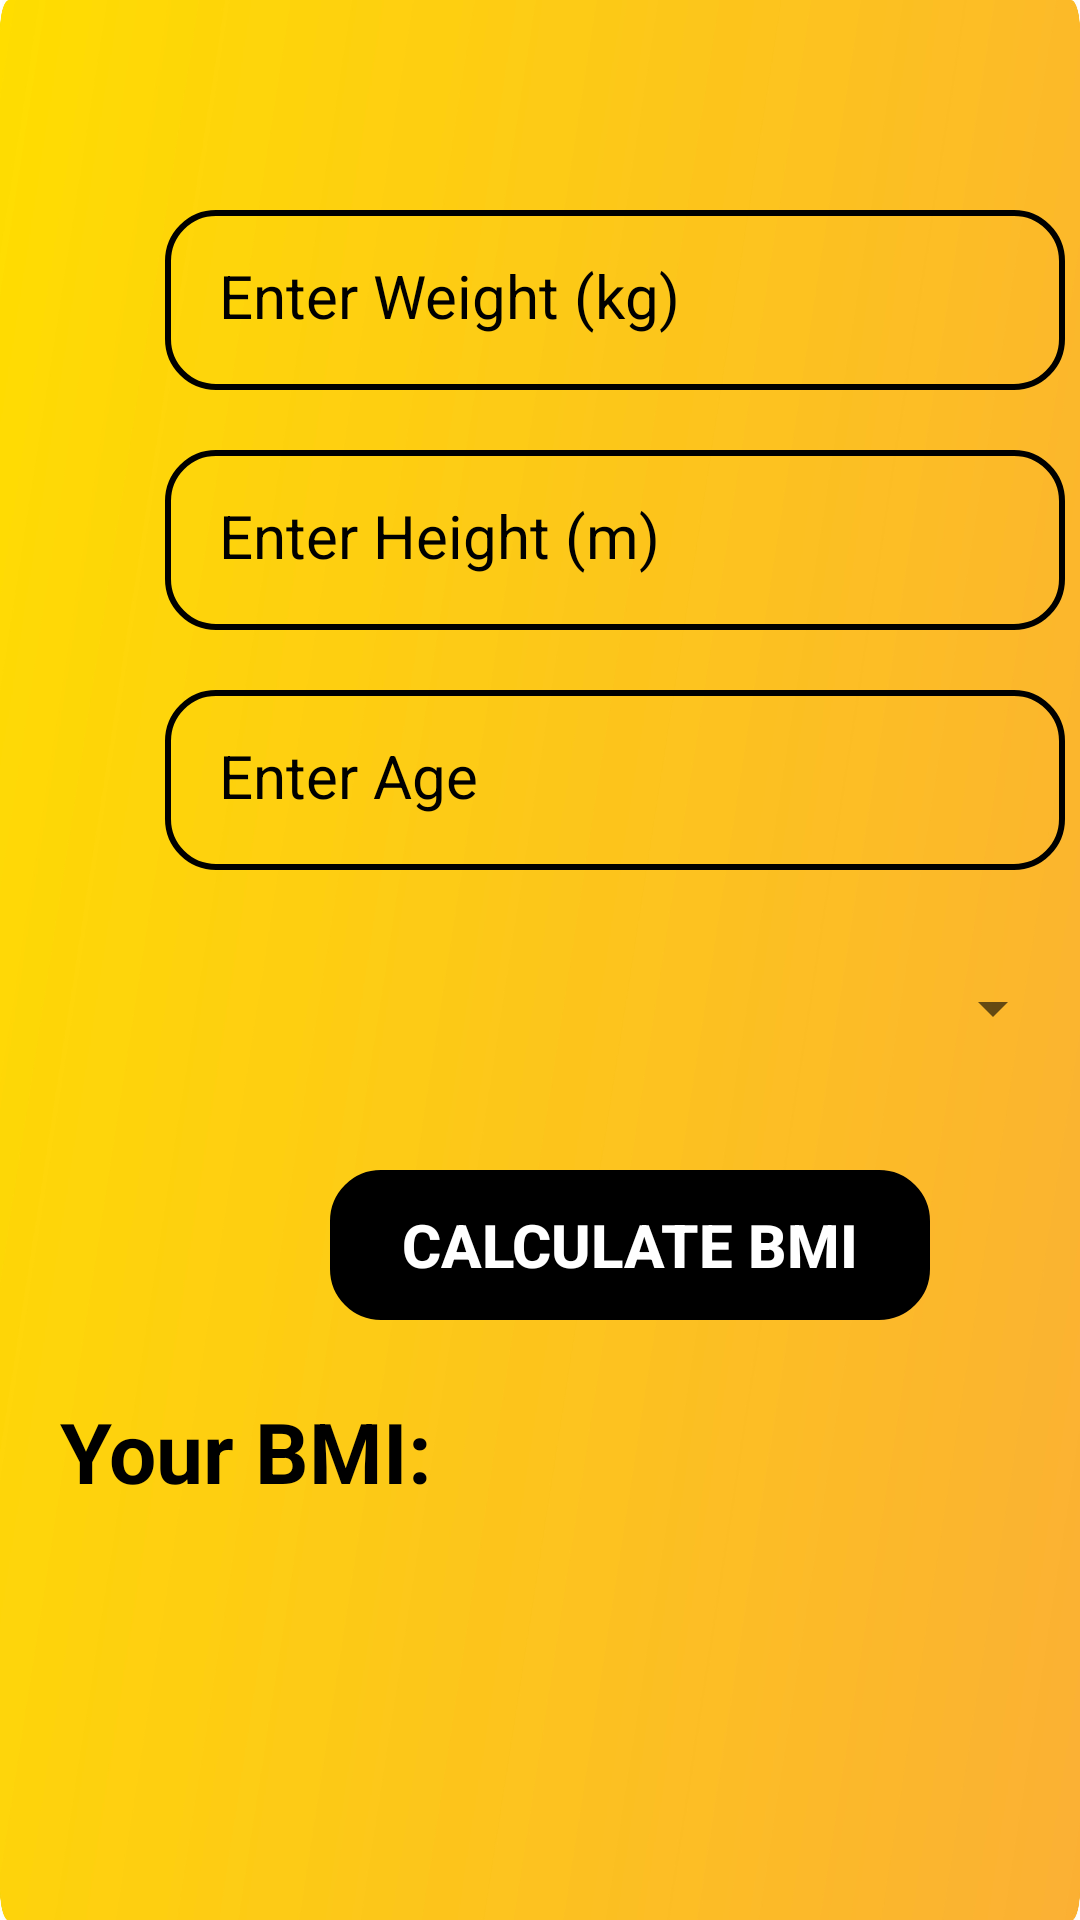

This screen was rendered from an Android layout file. Write that file and the resources it references.
<!-- AndroidManifest.xml: application theme AppTheme.NoActionBar -->
<!-- res/layout/activity_bmi.xml -->
<?xml version="1.0" encoding="utf-8"?>
<RelativeLayout xmlns:android="http://schemas.android.com/apk/res/android"
    xmlns:app="http://schemas.android.com/apk/res-auto"
    xmlns:tools="http://schemas.android.com/tools"
    android:layout_width="match_parent"
    android:layout_height="match_parent"
    android:background="@drawable/bg4"
    tools:ignore="HardCodedText"
    tools:context=".BMI">
    <EditText
        android:id="@+id/editTextWeight"
        android:layout_width="300dp"
        android:layout_height="60dp"
        android:hint="Enter Weight (kg)"
        android:textColorHint="@color/black"
        android:textColor="@color/black"
        android:textSize="20sp"
        android:padding="18dp"
        android:layout_marginTop="70dp"
        android:layout_marginStart="55dp"
        android:background="@drawable/border"
        android:inputType="numberDecimal"
        tools:ignore="Autofill" />

    <EditText
        android:id="@+id/editTextHeight"
        android:layout_width="300dp"
        android:layout_height="60dp"
        android:layout_below="@id/editTextWeight"
        android:textColorHint="@color/black"
        android:textColor="@color/black"
        android:textSize="20sp"
        android:padding="18dp"
        android:layout_marginTop="20dp"
        android:layout_marginStart="55dp"
        android:background="@drawable/border"
        android:hint="Enter Height (m)"
        android:inputType="numberDecimal"
        tools:ignore="Autofill" />

    <EditText
        android:id="@+id/editTextAge"
        android:layout_width="300dp"
        android:layout_height="60dp"
        android:layout_below="@id/editTextHeight"
        android:textColorHint="@color/black"
        android:textColor="@color/black"
        android:textSize="20sp"
        android:padding="18dp"
        android:layout_marginTop="20dp"
        android:layout_marginStart="55dp"
        android:background="@drawable/border"
        android:hint="Enter Age"
        android:inputType="number"
        tools:ignore="Autofill" />

    <Spinner
        android:id="@+id/spinnerGender"
        android:layout_width="300dp"
        android:layout_height="60dp"
        android:layout_marginStart="55dp"
        android:spinnerMode="dropdown"
        android:layout_below="@id/editTextAge"
        android:layout_marginTop="16dp"/>

    <Button
        android:id="@+id/buttonCalculate"
        android:layout_width="200dp"
        android:layout_height="50dp"
        android:backgroundTint="@color/black"
        android:textStyle="bold"
        android:background="@drawable/border"
        android:textSize="20sp"
        android:textColor="@color/white"
        android:layout_marginStart="110dp"
        android:layout_below="@id/spinnerGender"
        android:layout_marginTop="24dp"
        android:text="Calculate BMI"/>

    <TextView
        android:id="@+id/textViewResult"
        android:layout_width="match_parent"
        android:layout_height="wrap_content"
        android:layout_below="@id/buttonCalculate"
        android:layout_marginTop="25dp"
        android:text="Your BMI: "
        android:textStyle="bold"
        android:layout_marginStart="20dp"
        android:textColor="@color/black"
        android:textSize="28sp"/>
</RelativeLayout>
<!-- resources referenced by this layout -->
<resources>
  <color name="black">#FF000000</color>
  <color name="white">#FFFFFFFF</color>
  <!-- drawable bg4: jpg bitmap (drawable, 111132 bytes) -->
  <!-- drawable border (drawable) -->
  <?xml version="1.0" encoding="utf-8"?>
  <shape xmlns:android="http://schemas.android.com/apk/res/android" android:shape="rectangle">
      <stroke
          android:width="2dp"
          android:color="#000000" />
      <corners android:radius="16dp"/>
  </shape>
  <style name="AppTheme.NoActionBar" parent="Theme.AppCompat.Light.DarkActionBar">
          <item name="windowActionBar">false</item>
          <item name="windowNoTitle">true</item>
          <item name="android:windowFullscreen">true</item>
      </style>
</resources>
